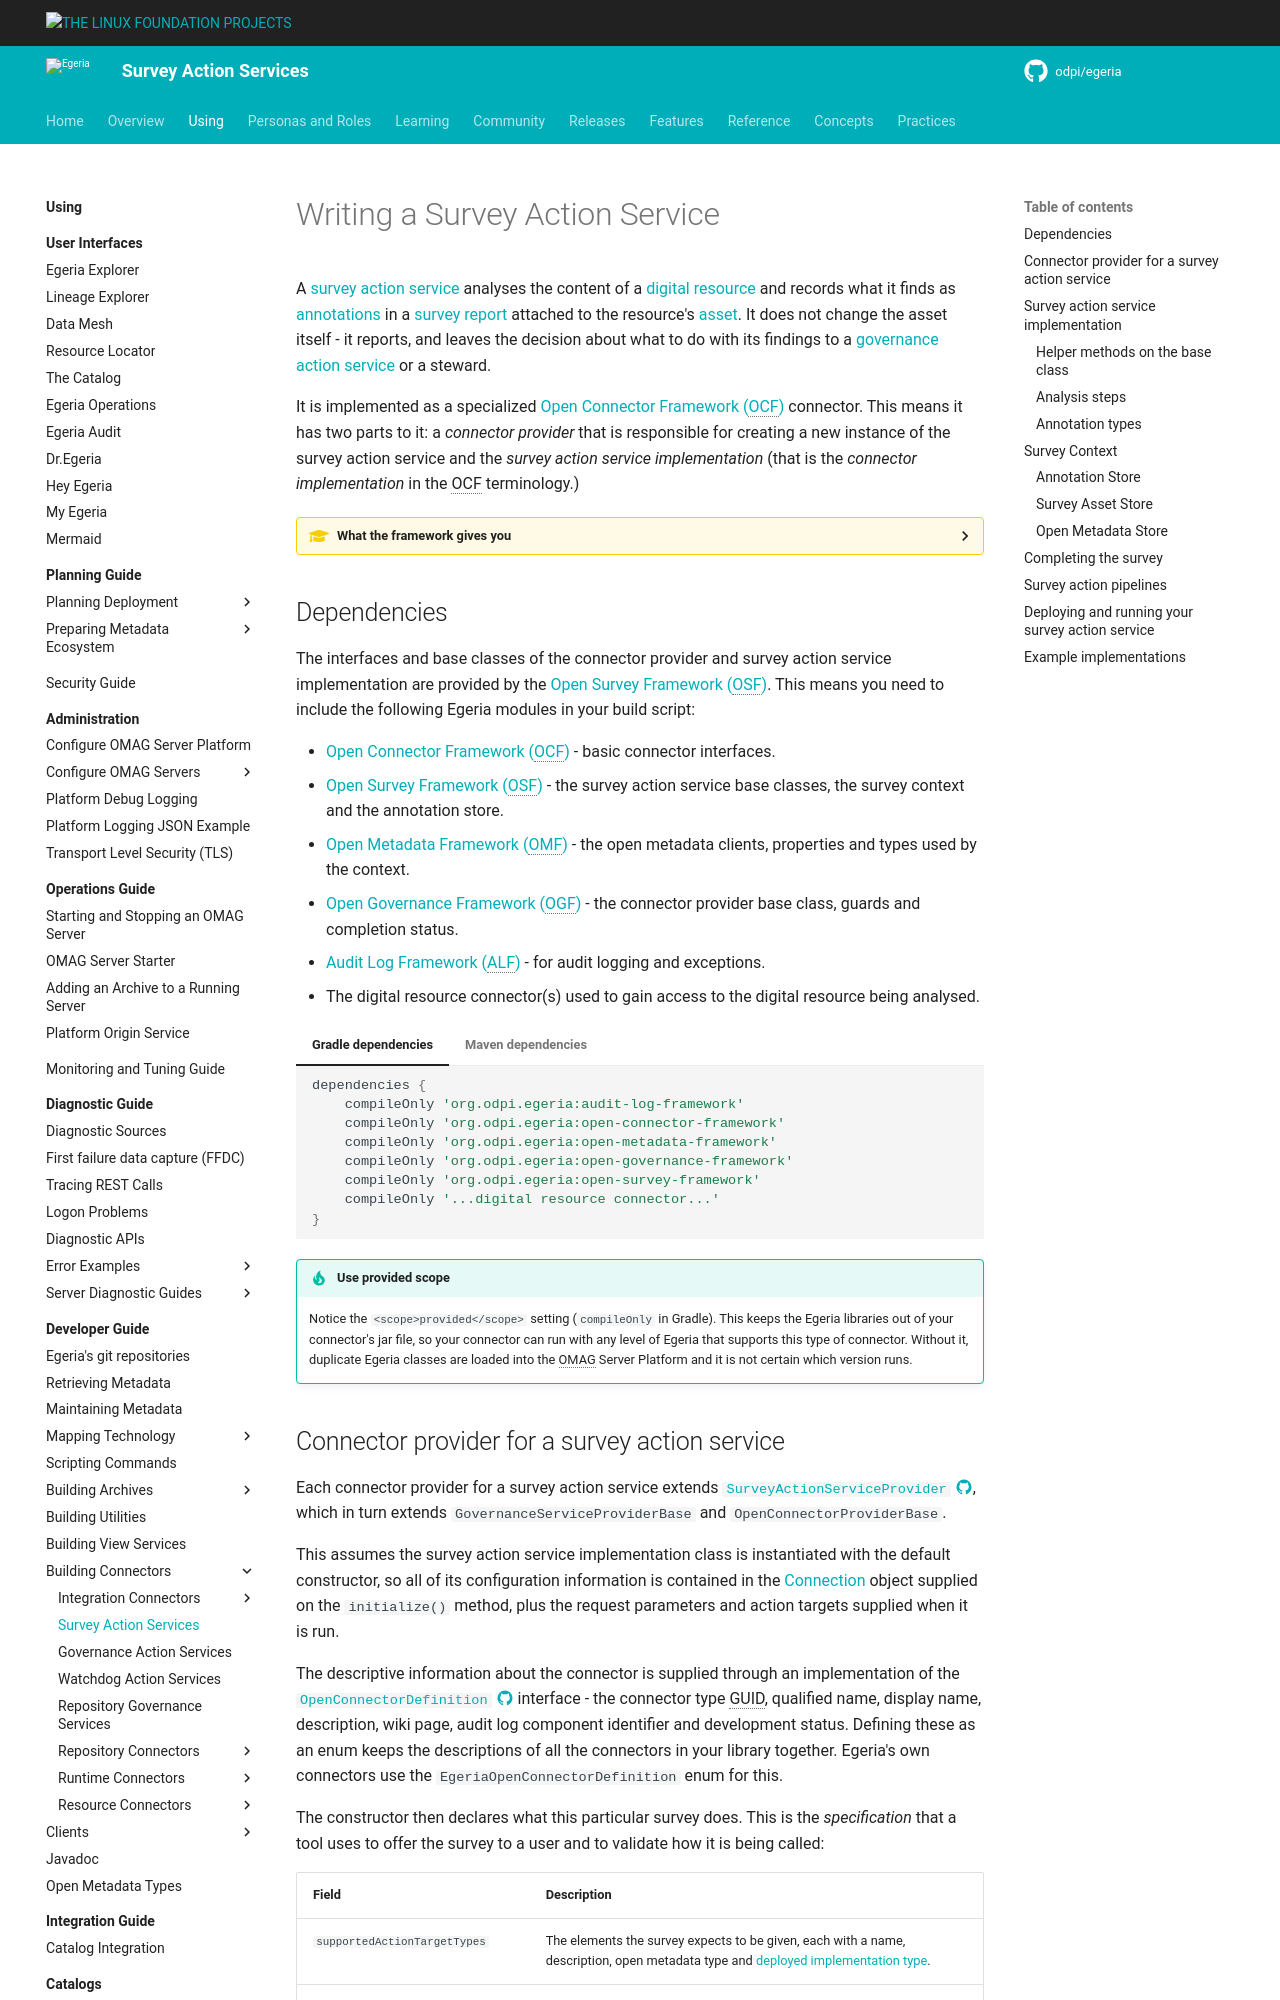

repository: odpi/egeria-docs · page: guides/developer/survey-action-services/overview/index.html · generator: mkdocs

<!-- SPDX-License-Identifier: CC-BY-4.0 -->
<!-- Copyright Contributors to the ODPi Egeria project. -->

# Writing a Survey Action Service

A [survey action service](/concepts/survey-action-service) analyses the content of a [digital resource](/concepts/digital-resource) and records what it finds as [annotations](/concepts/survey-report/#annotations) in a [survey report](/concepts/survey-report) attached to the resource's [asset](/concepts/asset).  It does not change the asset itself - it reports, and leaves the decision about what to do with its findings to a [governance action service](/guides/developer/governance-action-services/overview) or a steward.

It is implemented as a specialized [Open Connector Framework (OCF)](/frameworks/ocf/overview) connector. This means it has two parts to it: a *connector provider* that is responsible for creating a new instance of the survey action service and the *survey action service implementation* (that is the *connector implementation* in the OCF terminology.)

??? education "What the framework gives you"
    The [Open Survey Framework (OSF)](/frameworks/osf/overview) describes the annotation types, the structure of a survey report, and the kinds of analysis a survey can perform.  This page covers how to build one.

## Dependencies

The interfaces and base classes of the connector provider and survey action service implementation are provided by the [Open Survey Framework (OSF)](/frameworks/osf/overview).  This means you need to include the following Egeria modules in your build script:

* [Open Connector Framework (OCF)](/frameworks/ocf/overview) - basic connector interfaces.
* [Open Survey Framework (OSF)](/frameworks/osf/overview) - the survey action service base classes, the survey context and the annotation store.
* [Open Metadata Framework (OMF)](/frameworks/omf/overview) - the open metadata clients, properties and types used by the context.
* [Open Governance Framework (OGF)](/frameworks/ogf/overview) - the connector provider base class, guards and completion status.
* [Audit Log Framework (ALF)](/frameworks/alf/overview) - for audit logging and exceptions.
* The digital resource connector(s) used to gain access to the digital resource being analysed.

=== "Gradle dependencies"
    ```groovy
    dependencies {
        compileOnly 'org.odpi.egeria:audit-log-framework'
        compileOnly 'org.odpi.egeria:open-connector-framework'
        compileOnly 'org.odpi.egeria:open-metadata-framework'
        compileOnly 'org.odpi.egeria:open-governance-framework'
        compileOnly 'org.odpi.egeria:open-survey-framework'
        compileOnly '...digital resource connector...'
    }
    ```
=== "Maven dependencies"
    ```xml
        <dependencies>

            <dependency>
                <groupId>org.odpi.egeria</groupId>
                <artifactId>audit-log-framework</artifactId>
                <scope>provided</scope>
            </dependency>

            <dependency>
                <groupId>org.odpi.egeria</groupId>
                <artifactId>open-connector-framework</artifactId>
                <scope>provided</scope>
            </dependency>

            <dependency>
                <groupId>org.odpi.egeria</groupId>
                <artifactId>open-metadata-framework</artifactId>
                <scope>provided</scope>
            </dependency>

            <dependency>
                <groupId>org.odpi.egeria</groupId>
                <artifactId>open-governance-framework</artifactId>
                <scope>provided</scope>
            </dependency>

            <dependency>
                <groupId>org.odpi.egeria</groupId>
                <artifactId>open-survey-framework</artifactId>
                <scope>provided</scope>
            </dependency>

            <dependency>
                  :
               Digital resource connectors need to be included
                  :
            </dependency>

        </dependencies>
    ```

!!! tip "Use provided scope"
    Notice the `<scope>provided</scope>` setting (`compileOnly` in Gradle).  This keeps the Egeria libraries out of your connector's jar file, so your connector can run with any level of Egeria that supports this type of connector.  Without it, duplicate Egeria classes are loaded into the OMAG Server Platform and it is not certain which version runs.
